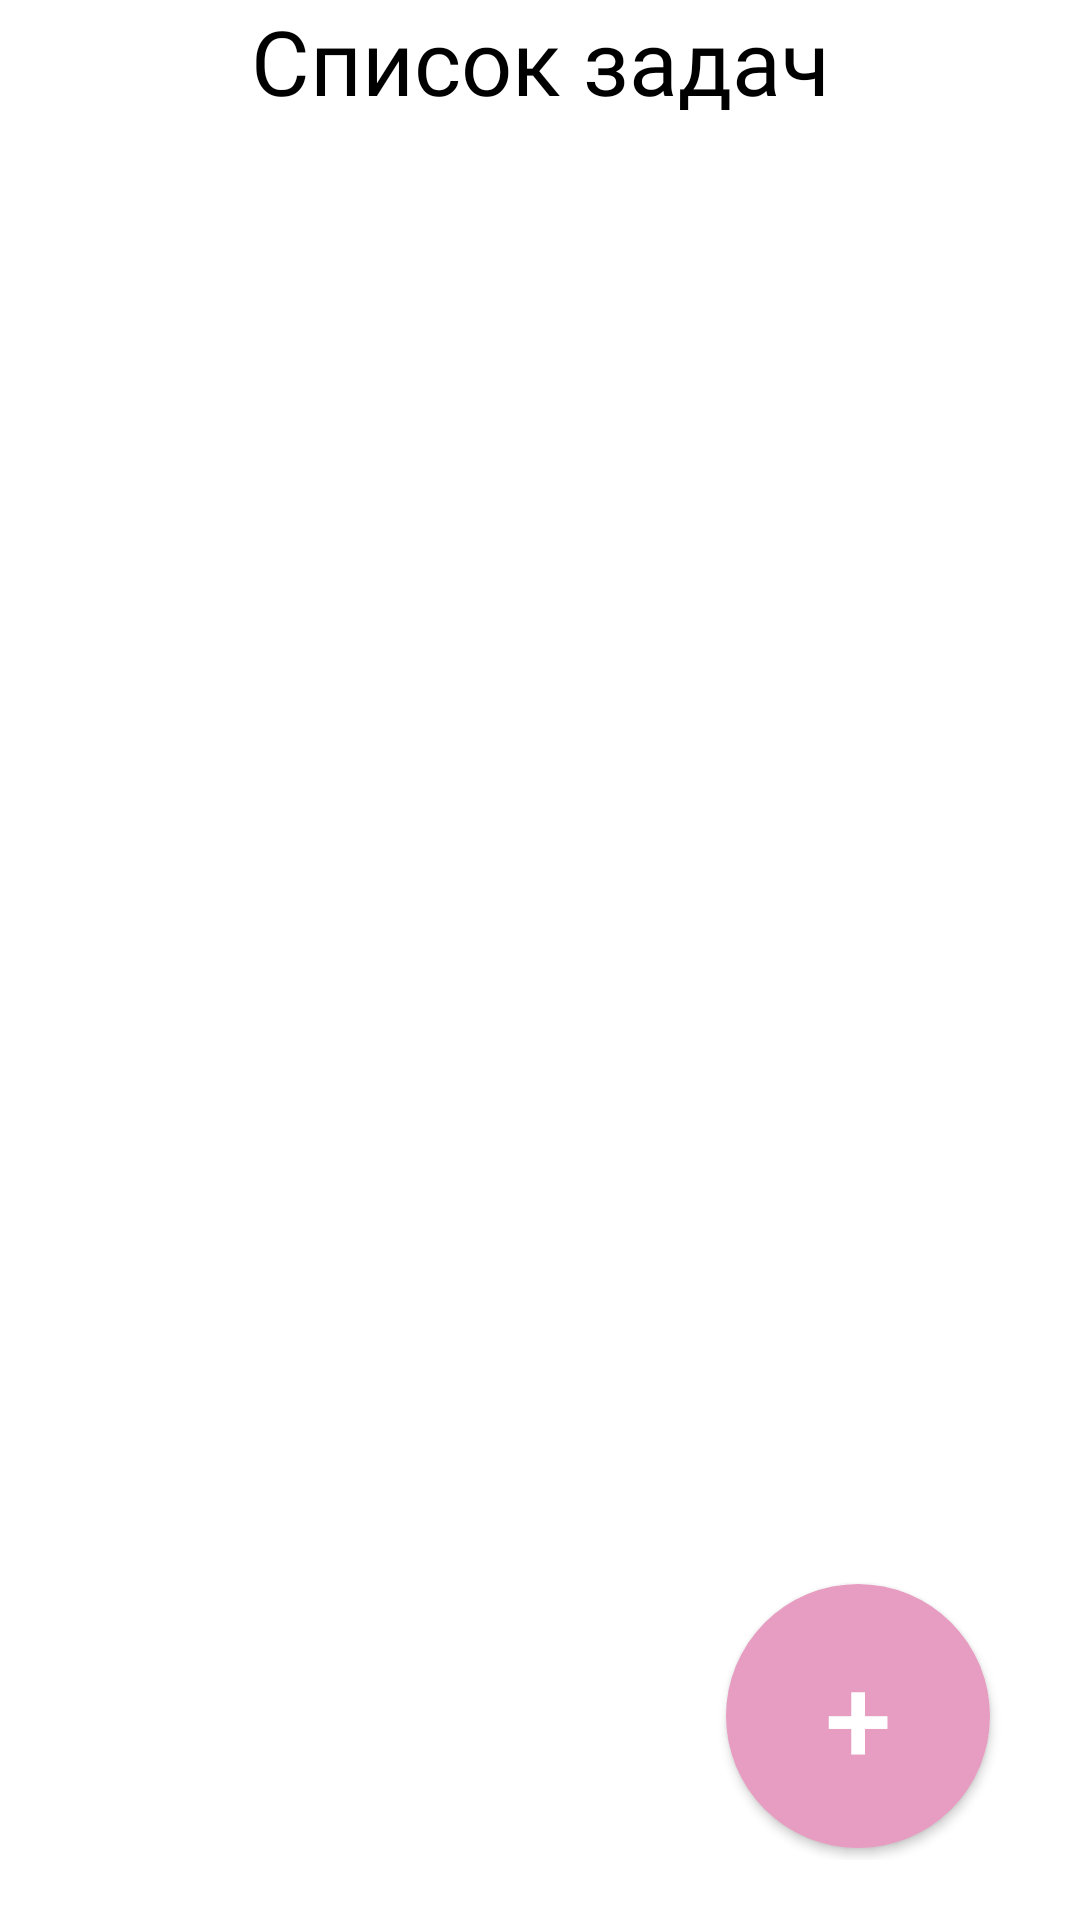

Write the Android layout XML for this screen, with the resource values it uses.
<!-- AndroidManifest.xml: application theme Theme.HealthyState -->
<!-- res/layout/activity_to_do_list.xml -->
<?xml version="1.0" encoding="utf-8"?>
<androidx.constraintlayout.widget.ConstraintLayout xmlns:android="http://schemas.android.com/apk/res/android"
    xmlns:app="http://schemas.android.com/apk/res-auto"
    xmlns:tools="http://schemas.android.com/tools"
    android:layout_width="match_parent"
    android:layout_height="match_parent"
    tools:context=".Pages.ToDoList"
    android:paddingLeft="16dp"
    android:paddingRight="16dp"
    android:gravity="center">

    <LinearLayout
        android:layout_width="match_parent"
        android:layout_height="match_parent"
        android:layout_weight="1"
        android:id="@+id/diary"
        android:visibility="visible"
        android:orientation="vertical">
        <TextView
            android:id="@+id/tvDiary"
            android:fontFamily="@font/crimson_text"
            android:textSize="30dp"
            android:layout_width="match_parent"
            android:layout_height="wrap_content"
            android:text="Список задач"
            android:textAlignment="center"
            android:textColor="@color/black"
            tools:ignore="MissingConstraints"></TextView>
    </LinearLayout>

    <LinearLayout
        android:layout_width="match_parent"
        android:layout_height="match_parent"
        android:orientation="horizontal"
        android:id="@+id/guu"
        tools:ignore="MissingConstraints"
        android:paddingTop="60dp"
        app:layout_constraintTop_toBottomOf="@+id/diary">

        <androidx.recyclerview.widget.RecyclerView
            android:id="@+id/recycler_view_todo"
            android:layout_width="match_parent"
            android:layout_height="match_parent"
            />

    </LinearLayout>

    <LinearLayout
        android:layout_width="wrap_content"
        android:layout_height="wrap_content"
        android:orientation="horizontal"
        android:layout_alignParentBottom="true"
        android:layout_weight="1"
        app:layout_constraintBottom_toBottomOf="parent"
        app:layout_constraintEnd_toEndOf="parent"
        android:layout_gravity="bottom"
        android:paddingBottom="20dp"
        android:paddingRight="10dp"
        android:layout_alignParentRight="true"
        >

        <androidx.appcompat.widget.AppCompatButton
            android:id="@+id/addButToDoList"
            android:layout_width="wrap_content"
            android:layout_height="wrap_content"
            android:textSize="40dp"
            android:text="+"
            android:background="@drawable/round_button"
            android:padding="6dp"
            android:layout_margin="4dp"
            android:layout_gravity="center"
            android:textColor="@color/white"
            />
    </LinearLayout>

</androidx.constraintlayout.widget.ConstraintLayout>
<!-- resources referenced by this layout -->
<resources>
  <color name="black">#FF000000</color>
  <color name="white">#FFFFFFFF</color>
  <!-- drawable round_button (drawable) -->
  <?xml version="1.0" encoding="utf-8"?>
  <shape xmlns:android="http://schemas.android.com/apk/res/android" android:shape="oval">
      <solid android:color="@color/btn_reg" />
      <size android:height="88dp" android:width="88dp" />
  </shape>
  <style name="Theme.HealthyState" parent="Theme.MaterialComponents.DayNight.DarkActionBar">
          
          <item name="colorPrimary">@color/btn_reg</item>
          <item name="colorPrimaryVariant">@color/btn_reg</item>
          <item name="colorOnPrimary">@color/white</item>
          
          <item name="colorSecondary">@color/btn_reg_stroke</item>
          <item name="colorSecondaryVariant">@color/btn_reg_stroke</item>
          <item name="colorOnSecondary">@color/black</item>
          
          <item name="android:statusBarColor">?attr/colorPrimaryVariant</item>
          
      </style>
  <color name="btn_reg">#e69dc1</color>
  <color name="btn_reg_stroke">#D17DA6</color>
</resources>
